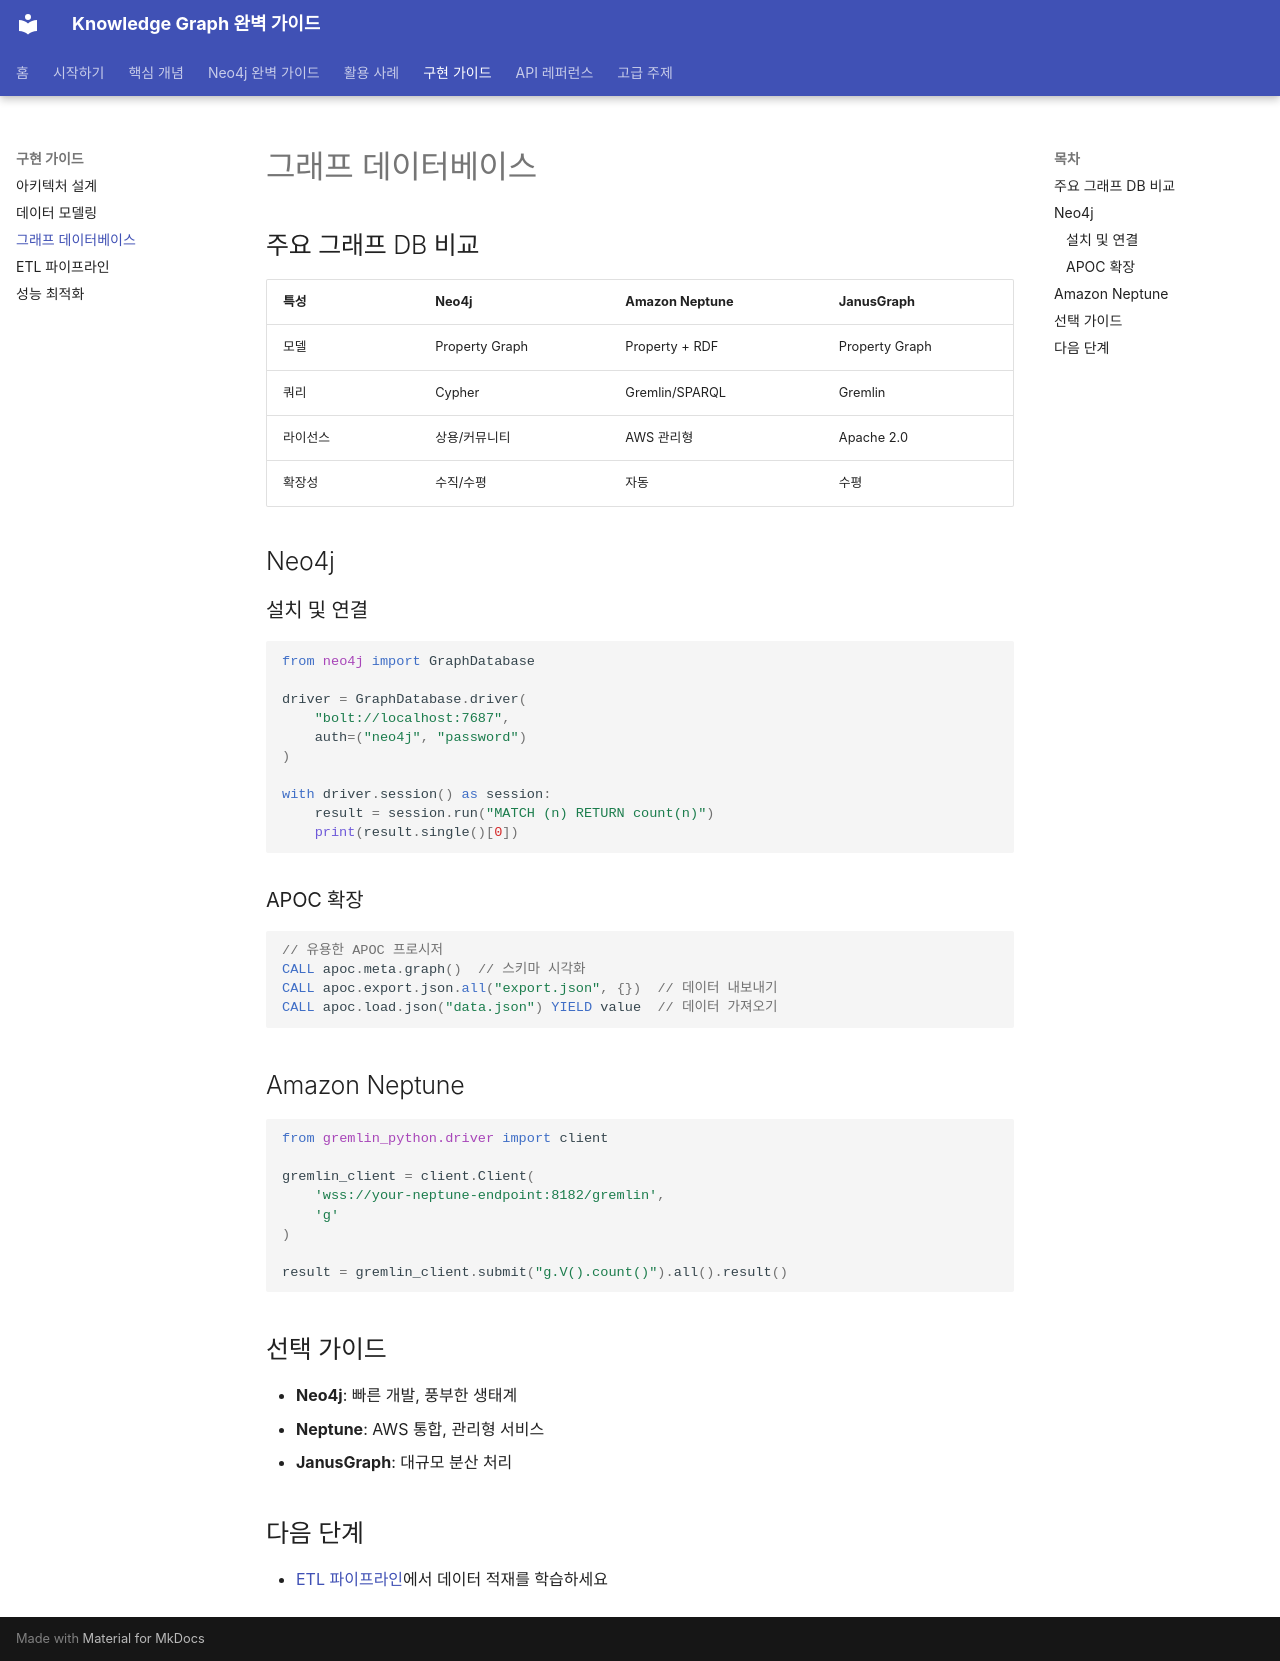

repository: mypalesong/ngraph · page: implementation/graph-databases/index.html · generator: mkdocs

# 그래프 데이터베이스

## 주요 그래프 DB 비교

| 특성 | Neo4j | Amazon Neptune | JanusGraph |
|------|-------|----------------|------------|
| 모델 | Property Graph | Property + RDF | Property Graph |
| 쿼리 | Cypher | Gremlin/SPARQL | Gremlin |
| 라이선스 | 상용/커뮤니티 | AWS 관리형 | Apache 2.0 |
| 확장성 | 수직/수평 | 자동 | 수평 |

## Neo4j

### 설치 및 연결

```python
from neo4j import GraphDatabase

driver = GraphDatabase.driver(
    "bolt://localhost:7687",
    auth=("neo4j", "password")
)

with driver.session() as session:
    result = session.run("MATCH (n) RETURN count(n)")
    print(result.single()[0])
```

### APOC 확장

```cypher
// 유용한 APOC 프로시저
CALL apoc.meta.graph()  // 스키마 시각화
CALL apoc.export.json.all("export.json", {})  // 데이터 내보내기
CALL apoc.load.json("data.json") YIELD value  // 데이터 가져오기
```

## Amazon Neptune

```python
from gremlin_python.driver import client

gremlin_client = client.Client(
    'wss://your-neptune-endpoint:8182/gremlin',
    'g'
)

result = gremlin_client.submit("g.V().count()").all().result()
```

## 선택 가이드

- **Neo4j**: 빠른 개발, 풍부한 생태계
- **Neptune**: AWS 통합, 관리형 서비스
- **JanusGraph**: 대규모 분산 처리

## 다음 단계

- [ETL 파이프라인](etl-pipeline.md)에서 데이터 적재를 학습하세요
